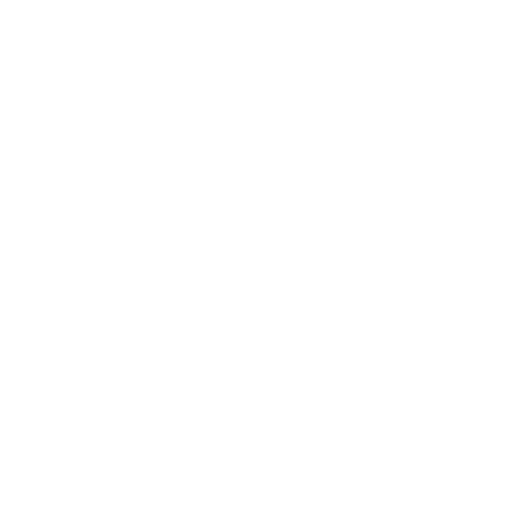
t = 0.00 s
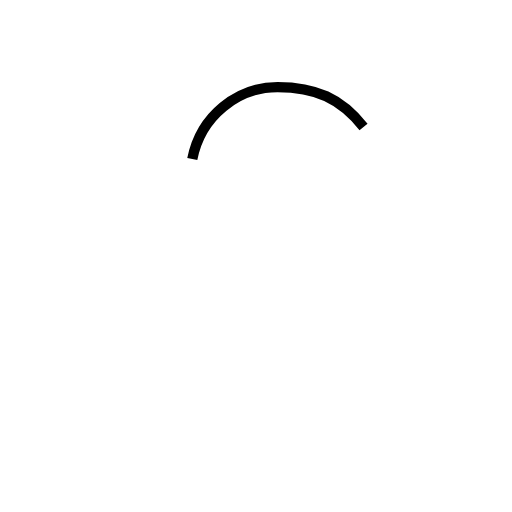
t = 0.64 s
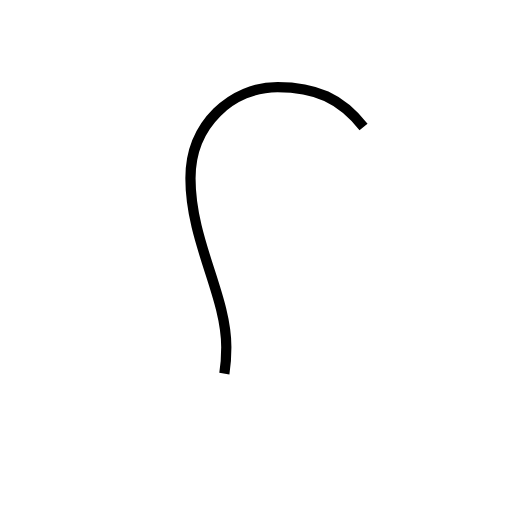
t = 1.29 s
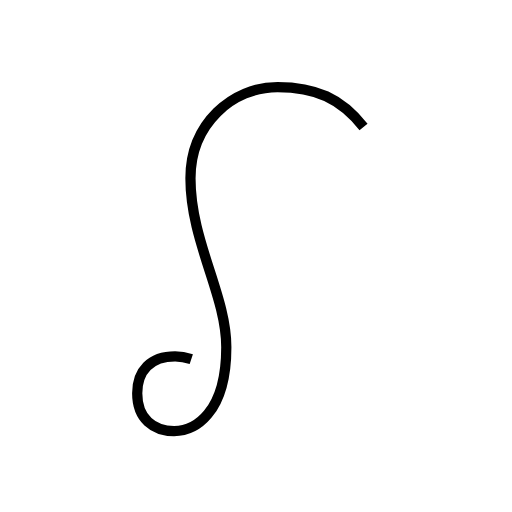
t = 1.93 s
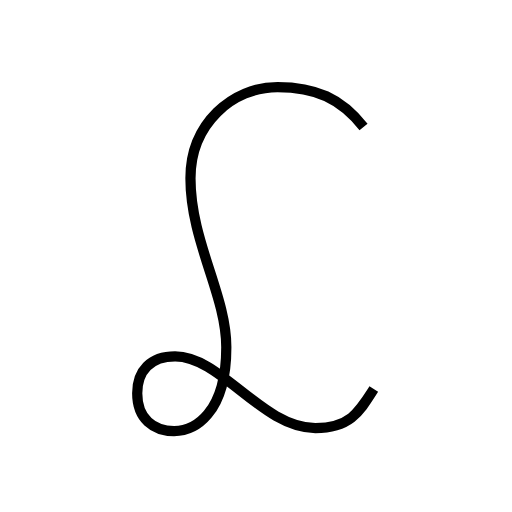
t = 2.57 s
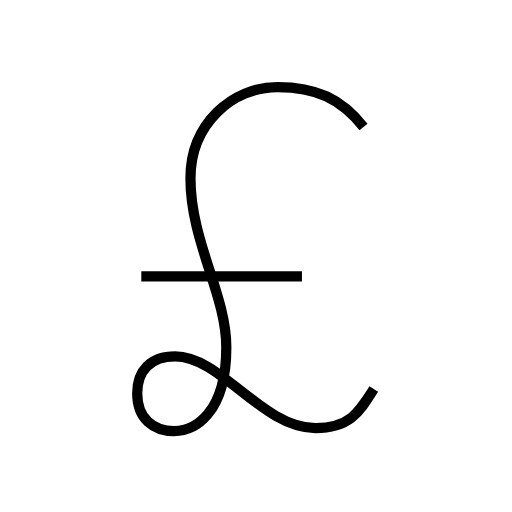
t = 3.04 s

The animated SVG that drew these frames (rendered in a browser with its animation timeline set to each time). Animation: 2 SMIL elements (animate=2); one cycle of 3.04 s.

<?xml version='1.0' encoding='utf-8'?>
<svg viewBox="0.0 -6.0 50.0 50.0" version="1.1" xmlns="http://www.w3.org/2000/svg"><rect x="-1000" y="-1000" width="2000" height="2000" stroke="white" fill="white" /><g style="fill:none;stroke:#000000;stroke-width:1"><path d="M 35.5 -31.6 C 33.3 -34.4 30.8 -35.5 27.1 -35.5 C 22.7 -35.5 18.6 -31.9 18.6 -26.6 C 18.6 -20.4 22.1 -15.2 22.1 -10.1 C 22.1 -3.6 19.0 -1.9 17.0 -1.9 C 15.0 -1.9 13.4 -3.1 13.4 -5.6 C 13.4 -7.8 14.7 -9.2 17.1 -9.2 C 21.6 -9.2 25.6 -2.2 30.8 -2.2 C 34.2 -2.2 35.1 -3.8 36.5 -6.0 " transform="translate(0.0 38.0)" stroke-dasharray="85.67830171213703" stroke-dashoffset="85.67830171213703"><animate attributeName="stroke-dashoffset" from="85.67830171213703" to="0" dur="2.570349051364111s" begin="0s; anim_end.end" fill="freeze" id="anim0" /></path><path d="M 13.8 -17.0 L 29.5 -17.0" transform="translate(0.0 38.0)" stroke-dasharray="15.7" stroke-dashoffset="15.7"><animate attributeName="stroke-dashoffset" from="15.7" to="0" dur="0.471s" begin="anim0.end" fill="freeze" id="anim_end" /></path></g></svg>
